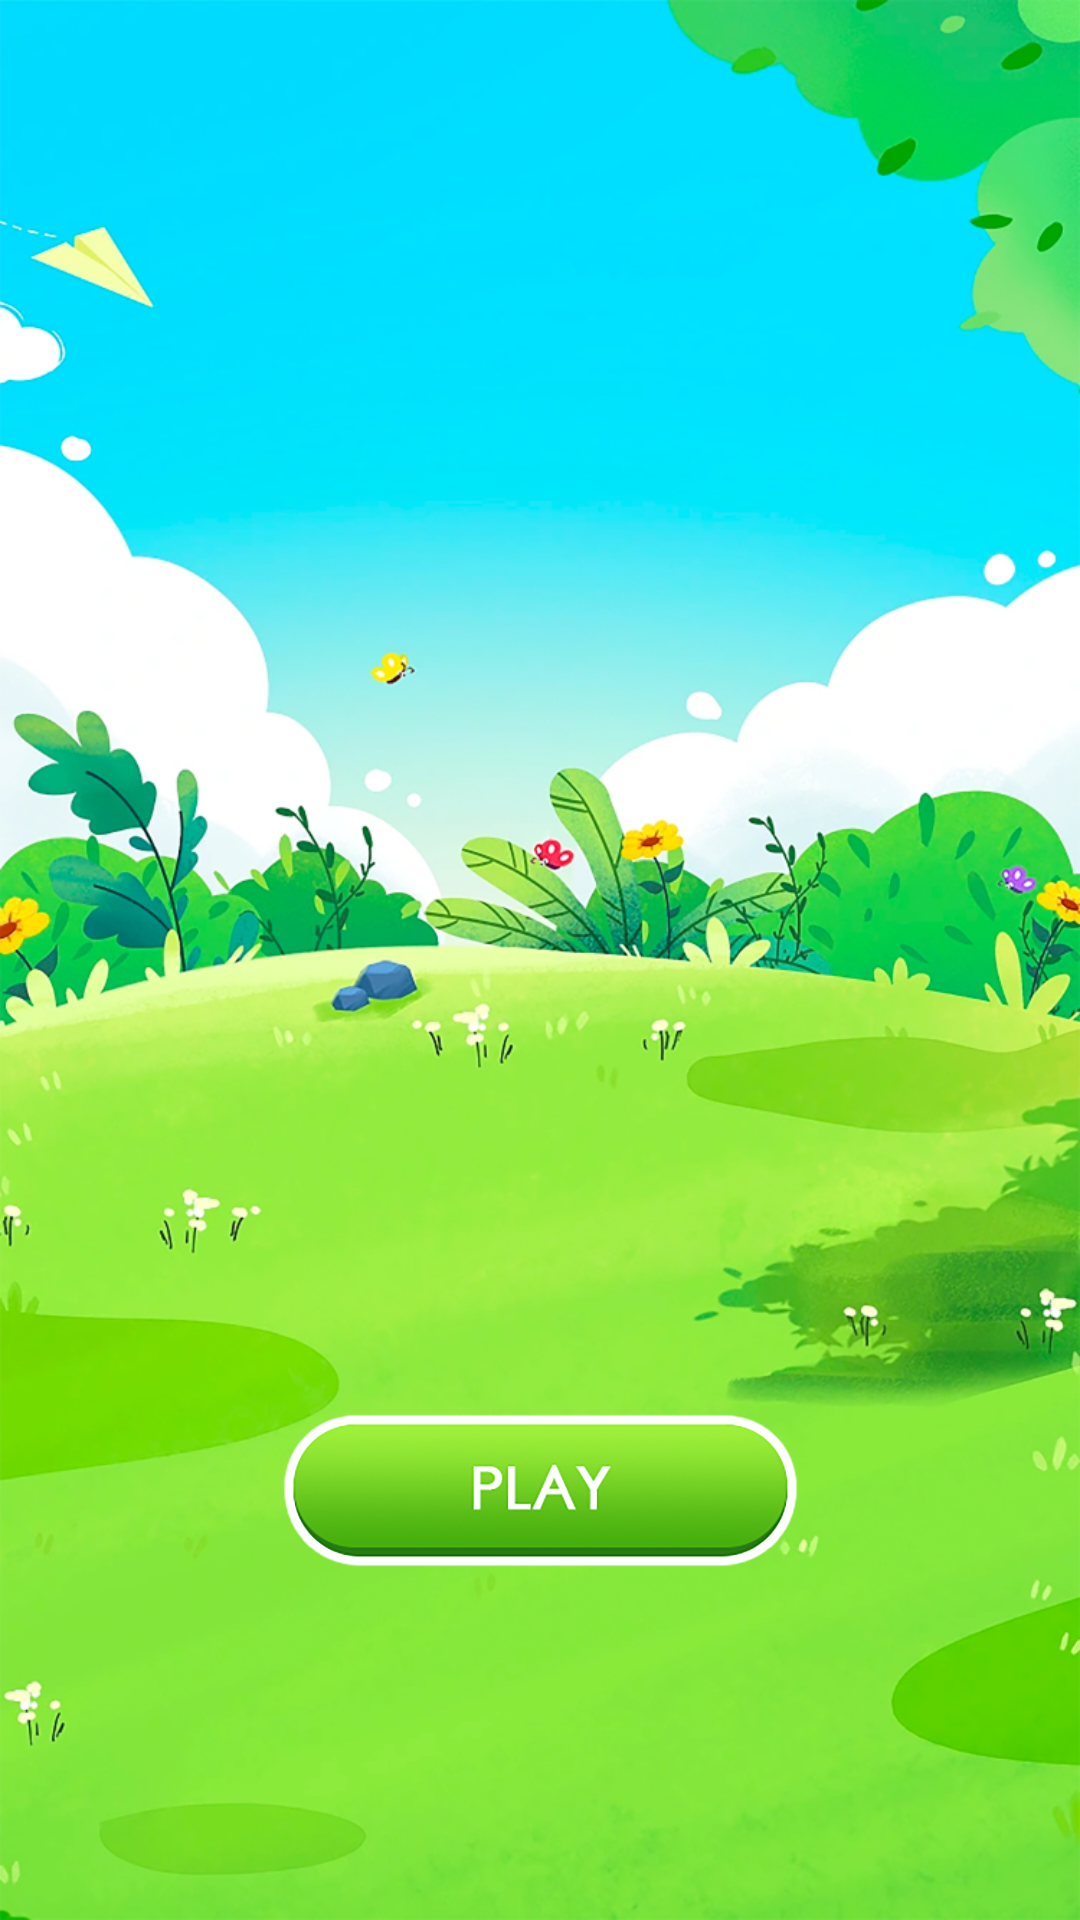

Android layout source for this screen:
<!-- AndroidManifest.xml: application theme Theme.BeautyLink -->
<!-- res/layout/activity_main.xml -->
<?xml version="1.0" encoding="utf-8"?>
<layout xmlns:android="http://schemas.android.com/apk/res/android"
    xmlns:app="http://schemas.android.com/apk/res-auto"
    xmlns:tools="http://schemas.android.com/tools">

    <androidx.constraintlayout.widget.ConstraintLayout
        android:layout_width="match_parent"
        android:layout_height="match_parent"
        android:background="@mipmap/link_splash_background"
        android:fitsSystemWindows="true"
        tools:context=".MainActivity">

        <ImageView
            android:id="@+id/start"
            android:layout_width="wrap_content"
            android:layout_height="wrap_content"
            android:src="@mipmap/link_play_btn"
            app:layout_constraintBottom_toBottomOf="parent"
            app:layout_constraintEnd_toEndOf="parent"
            app:layout_constraintStart_toStartOf="parent"
            app:layout_constraintTop_toTopOf="parent"
            app:layout_constraintVertical_bias="0.8"
            tools:ignore="ContentDescription" />

    </androidx.constraintlayout.widget.ConstraintLayout>

</layout>
<!-- resources referenced by this layout -->
<resources>
  <!-- mipmap link_play_btn: png bitmap (mipmap-hdpi, 19598 bytes) -->
  <!-- mipmap link_splash_background: png bitmap (mipmap-hdpi, 592246 bytes) -->
  <style name="Theme.BeautyLink" parent="Theme.MaterialComponents.DayNight.NoActionBar.Bridge">
          
          <item name="colorPrimary">@color/purple_500</item>
          <item name="colorPrimaryVariant">@color/purple_700</item>
          <item name="colorOnPrimary">@color/white</item>
          
          <item name="colorSecondary">@color/teal_200</item>
          <item name="colorSecondaryVariant">@color/teal_700</item>
          <item name="colorOnSecondary">@color/black</item>
          
          <item name="android:statusBarColor">?attr/colorPrimaryVariant</item>
          
      </style>
  <color name="purple_500">#FF6200EE</color>
  <color name="purple_700">#FF3700B3</color>
  <color name="white">#FFFFFFFF</color>
  <color name="teal_200">#FF03DAC5</color>
  <color name="teal_700">#FF018786</color>
  <color name="black">#FF000000</color>
</resources>
